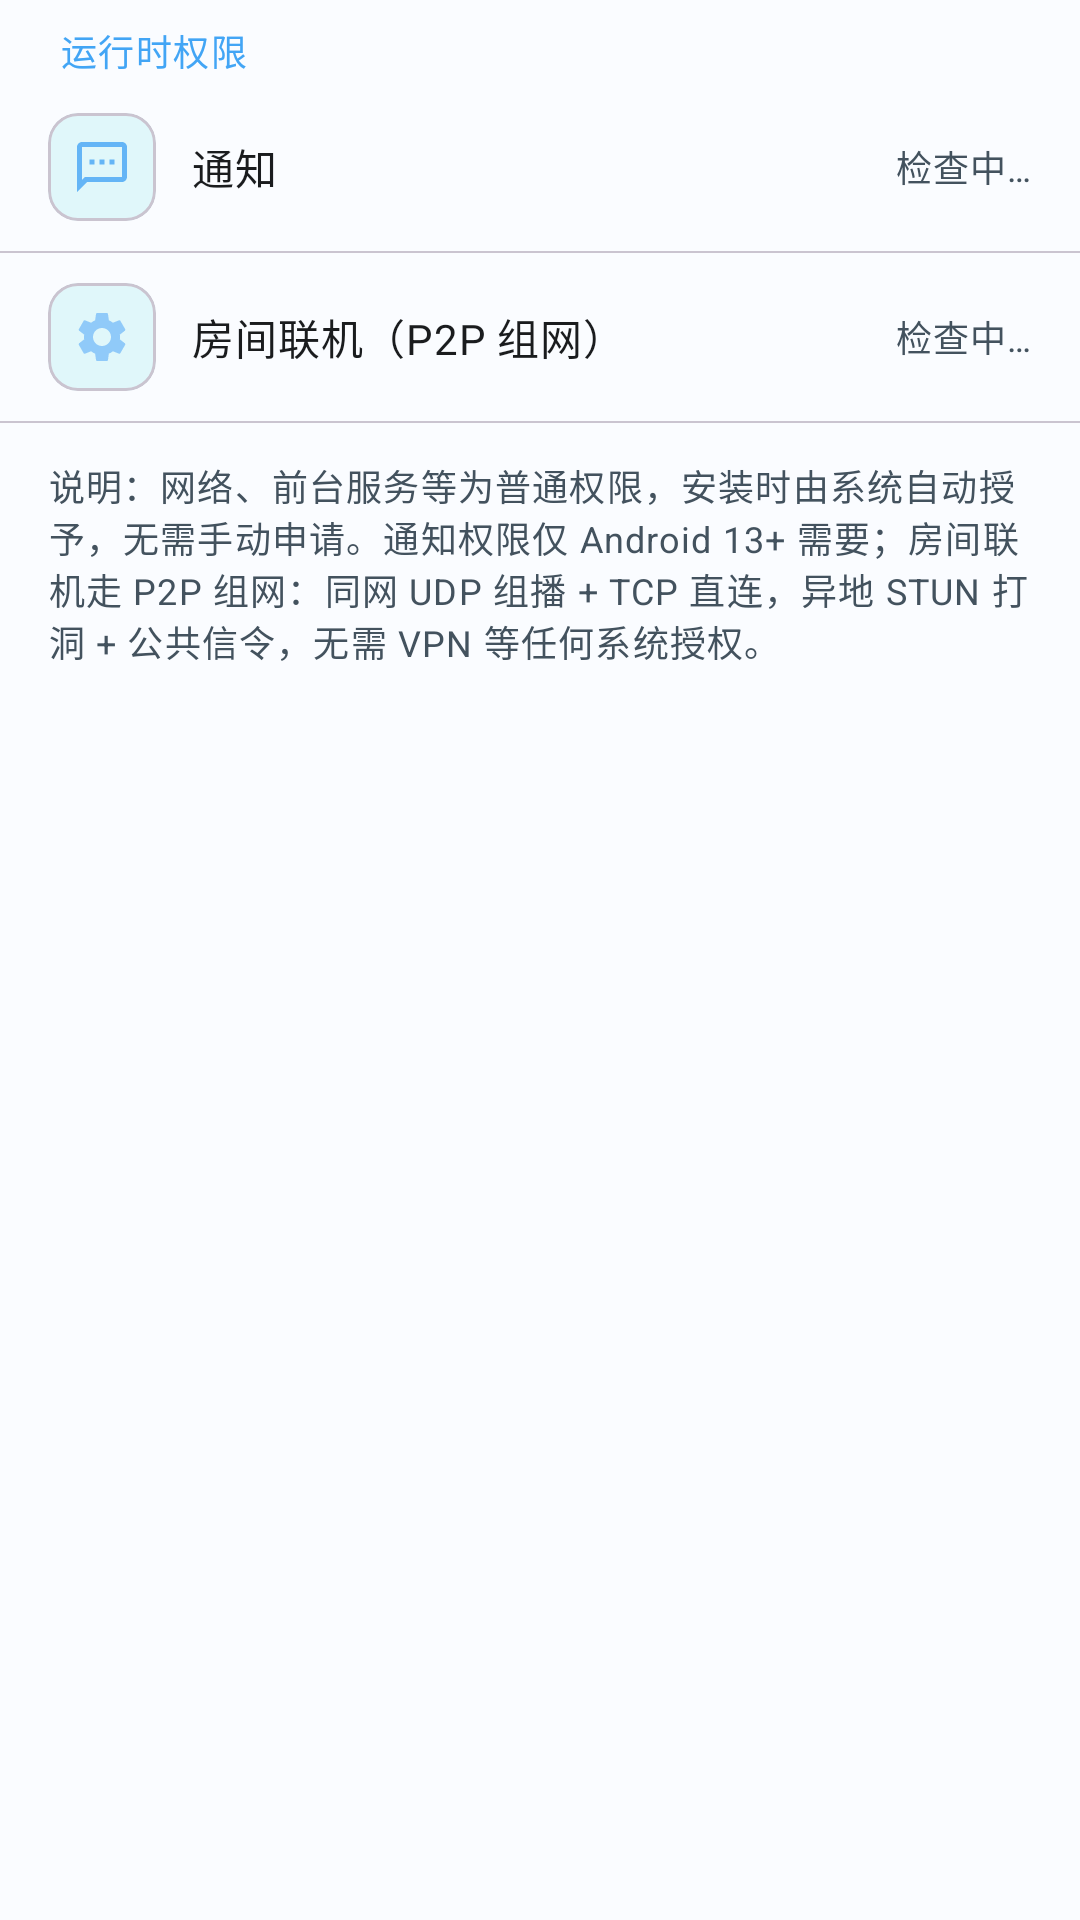

This screen was rendered from an Android layout file. Write that file and the resources it references.
<!-- AndroidManifest.xml: application theme AppTheme -->
<!-- res/layout/fragment_permissions.xml -->
<?xml version="1.0" encoding="utf-8"?>
<LinearLayout xmlns:android="http://schemas.android.com/apk/res/android"
    xmlns:app="http://schemas.android.com/apk/res-auto"
    android:layout_width="match_parent"
    android:layout_height="match_parent"
    android:orientation="vertical"
    android:background="?attr/colorSurface"
    android:paddingTop="6dp">

    <TextView
        android:layout_width="wrap_content"
        android:layout_height="wrap_content"
        android:layout_marginStart="20dp"
        android:layout_marginTop="2dp"
        android:layout_marginBottom="2dp"
        android:text="运行时权限"
        android:textAppearance="?attr/textAppearanceLabelMedium"
        android:textColor="?attr/colorPrimary" />

    
    <LinearLayout android:id="@+id/item_perm_notification" android:layout_width="match_parent" android:layout_height="wrap_content" android:background="?attr/selectableItemBackground" android:gravity="center_vertical" android:paddingHorizontal="16dp" android:paddingVertical="10dp">
        <com.google.android.material.card.MaterialCardView android:layout_width="36dp" android:layout_height="36dp" app:cardCornerRadius="10dp" app:cardElevation="0dp" app:cardBackgroundColor="?attr/colorSecondaryContainer">
            <ImageView android:layout_width="match_parent" android:layout_height="match_parent" android:src="@drawable/ic_chat" android:contentDescription="通知" android:padding="8dp" android:tint="?attr/colorSecondary" />
        </com.google.android.material.card.MaterialCardView>
        <TextView android:layout_width="0dp" android:layout_height="wrap_content" android:layout_weight="1" android:layout_marginStart="12dp" android:text="通知" android:textAppearance="?attr/textAppearanceBodyMedium" android:textColor="?attr/colorOnSurface" />
        <TextView android:id="@+id/tv_notification_status" android:layout_width="wrap_content" android:layout_height="wrap_content" android:text="检查中…" android:textAppearance="?attr/textAppearanceBodySmall" android:textColor="?attr/colorOnSurfaceVariant" />
    </LinearLayout>
    <View android:layout_width="match_parent" android:layout_height="0.5dp" android:background="?attr/colorOutlineVariant" />

    
    <LinearLayout android:id="@+id/item_perm_vpn" android:layout_width="match_parent" android:layout_height="wrap_content" android:background="?attr/selectableItemBackground" android:gravity="center_vertical" android:paddingHorizontal="16dp" android:paddingVertical="10dp">
        <com.google.android.material.card.MaterialCardView android:layout_width="36dp" android:layout_height="36dp" app:cardCornerRadius="10dp" app:cardElevation="0dp" app:cardBackgroundColor="?attr/colorTertiaryContainer">
            <ImageView android:layout_width="match_parent" android:layout_height="match_parent" android:src="@drawable/ic_settings" android:contentDescription="联机" android:padding="8dp" android:tint="?attr/colorTertiary" />
        </com.google.android.material.card.MaterialCardView>
        <TextView android:layout_width="0dp" android:layout_height="wrap_content" android:layout_weight="1" android:layout_marginStart="12dp" android:text="房间联机（P2P 组网）" android:textAppearance="?attr/textAppearanceBodyMedium" android:textColor="?attr/colorOnSurface" />
        <TextView android:id="@+id/tv_vpn_status" android:layout_width="wrap_content" android:layout_height="wrap_content" android:text="检查中…" android:textAppearance="?attr/textAppearanceBodySmall" android:textColor="?attr/colorOnSurfaceVariant" />
    </LinearLayout>
    <View android:layout_width="match_parent" android:layout_height="0.5dp" android:background="?attr/colorOutlineVariant" />

    
    <TextView
        android:id="@+id/tv_perm_note"
        android:layout_width="match_parent"
        android:layout_height="wrap_content"
        android:layout_marginHorizontal="16dp"
        android:layout_marginTop="12dp"
        android:text="说明：网络、前台服务等为普通权限，安装时由系统自动授予，无需手动申请。通知权限仅 Android 13+ 需要；房间联机走 P2P 组网：同网 UDP 组播 + TCP 直连，异地 STUN 打洞 + 公共信令，无需 VPN 等任何系统授权。"
        android:textAppearance="?attr/textAppearanceBodySmall"
        android:textColor="?attr/colorOnSurfaceVariant" />
</LinearLayout>
<!-- resources referenced by this layout -->
<resources>
  <!-- drawable ic_chat (drawable) -->
  <?xml version="1.0" encoding="utf-8"?>
  <vector xmlns:android="http://schemas.android.com/apk/res/android"
      android:width="24dp"
      android:height="24dp"
      android:viewportWidth="24"
      android:viewportHeight="24"
      android:tint="?attr/colorOnSurfaceVariant">
      <path
          android:fillColor="@android:color/white"
          android:pathData="M20,2H4c-1.1,0-2,0.9-2,2v18l4,-4h14c1.1,0,2,-0.9,2,-2V4c0,-1.1,-0.9,-2,-2,-2zM20,16H5.17L4,17.17V4h16v12zM7,9h2v2H7zM11,9h2v2h-2zM15,9h2v2h-2z" />
  </vector>
  <style name="AppTheme" parent="Base.AppTheme" />
  <color name="glass_light_40">#66FEFCFC</color>
  <color name="glass_light_50">#80FEFCFC</color>
  <!-- drawable bg_window_gradient (drawable) -->
  <?xml version="1.0" encoding="utf-8"?>
  <shape xmlns:android="http://schemas.android.com/apk/res/android"
      android:shape="rectangle">
      <gradient
          android:type="linear"
          android:startColor="@color/gradient_soft_start"
          android:endColor="@color/gradient_soft_end"
          android:angle="135" />
  </shape>
  <color name="primary">#42A5F5</color>
  <color name="on_primary">#FFFFFF</color>
  <color name="primary_container">#BBDEFB</color>
  <color name="surface">#FAFCFF</color>
  <color name="on_surface">#1A1C1E</color>
  <color name="surface_variant">#DCE9F5</color>
  <color name="on_surface_variant">#43525E</color>
  <color name="error">#B3261E</color>
  <color name="on_error">#FFFFFF</color>
  <color name="error_container">#F9DEDC</color>
  <color name="on_error_container">#410E0B</color>
  <color name="surface_container_low">#F7FBFF</color>
  <color name="on_primary_container">#1B3A5C</color>
  <color name="surface_container">#F1F8FD</color>
  <color name="surface_container_high">#E8F2FB</color>
  <color name="surface_container_highest">#E0EDF8</color>
  <color name="tertiary">#90CAF9</color>
  <color name="on_tertiary">#1B3A5C</color>
  <color name="tertiary_container">#E0F7FA</color>
  <color name="on_tertiary_container">#1F4A5A</color>
  <color name="outline">#79747E</color>
  <color name="outline_variant">#CAC4D0</color>
  <color name="secondary">#64B5F6</color>
  <color name="on_secondary">#FFFFFF</color>
  <color name="secondary_container">#E0F7FA</color>
  <color name="on_secondary_container">#1F4A5A</color>
  <style name="ShapeAppearance.Small" parent="ShapeAppearance.Material3.SmallComponent">
          <item name="cornerFamily">rounded</item>
          <item name="cornerSize">12dp</item>
      </style>
  <style name="ShapeAppearance.Medium" parent="ShapeAppearance.Material3.MediumComponent">
          <item name="cornerFamily">rounded</item>
          <item name="cornerSize">18dp</item>
      </style>
  <style name="ShapeAppearance.Large" parent="ShapeAppearance.Material3.LargeComponent">
          <item name="cornerFamily">rounded</item>
          <item name="cornerSize">28dp</item>
      </style>
  <color name="gradient_soft_start">#E0F7FA</color>
  <color name="gradient_soft_end">#E3F2FD</color>
</resources>
